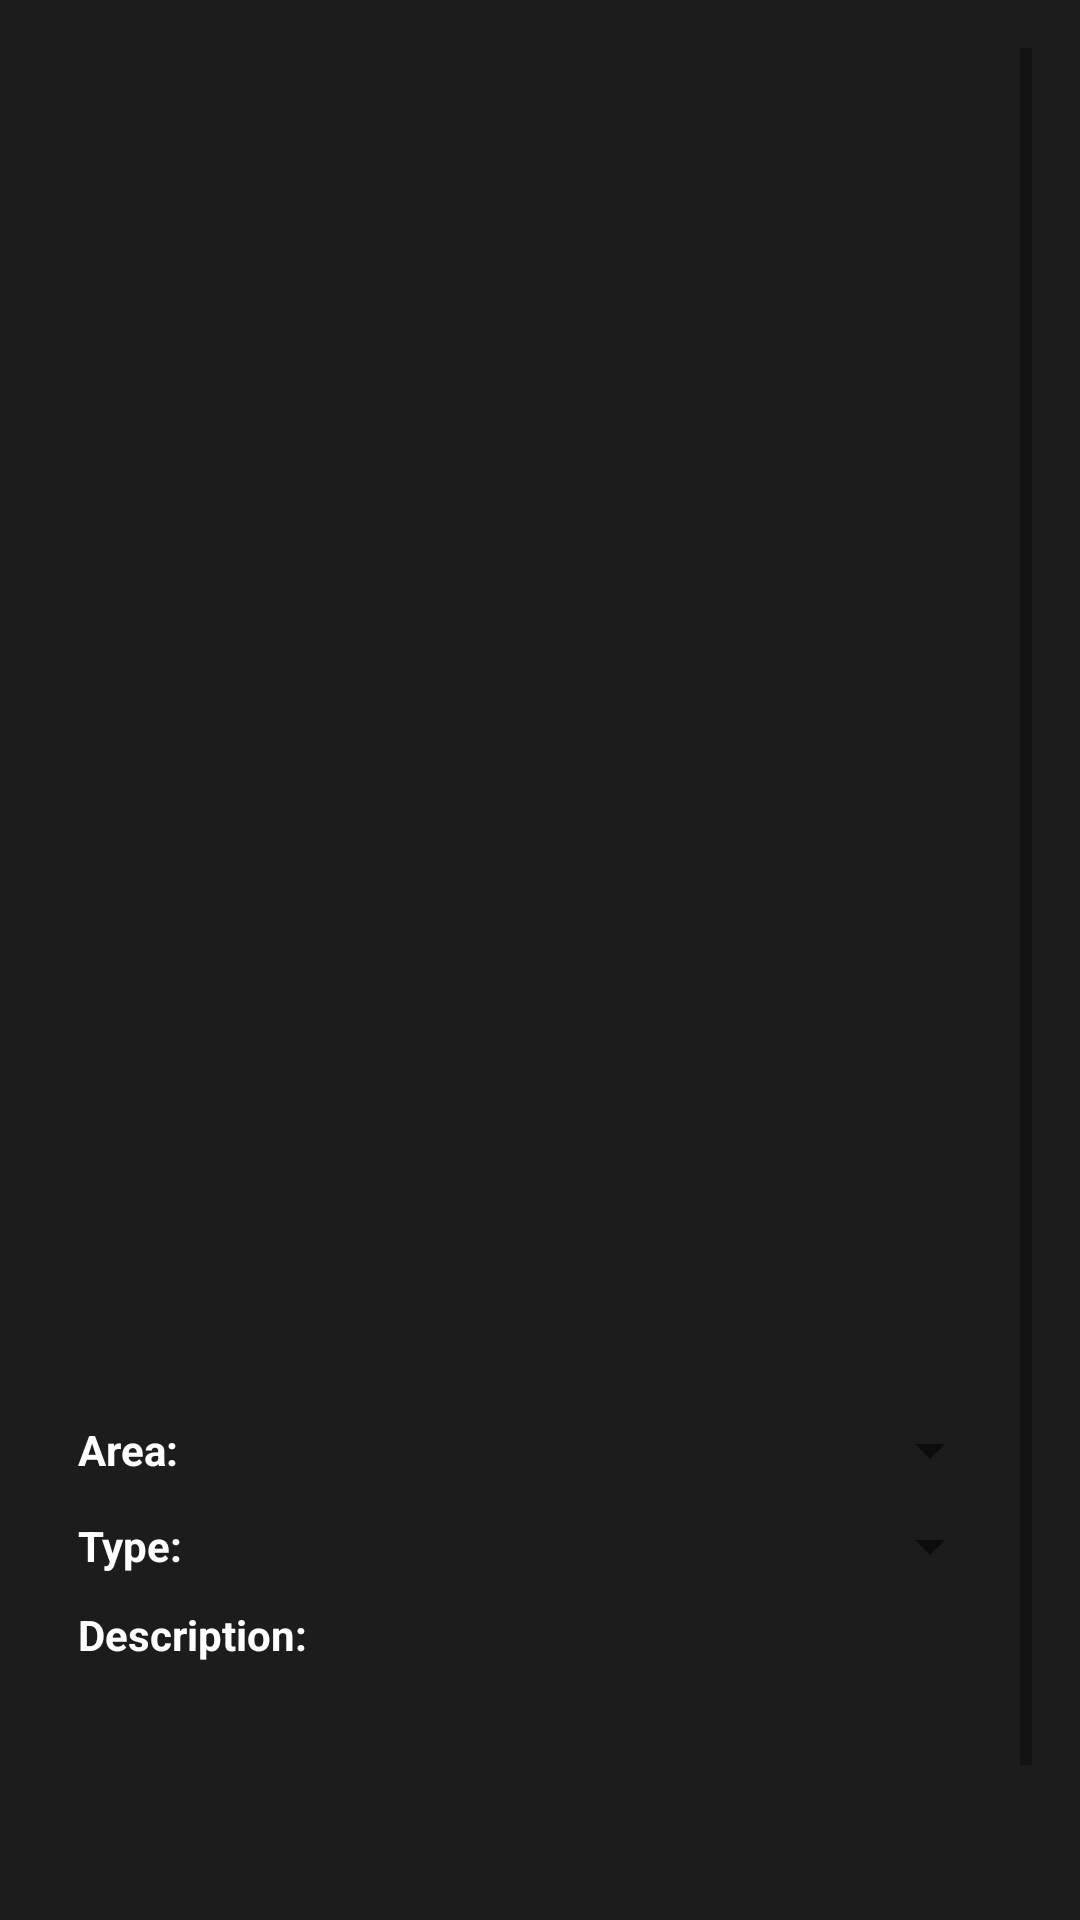

Produce the Android XML layout that renders to this screen, including the resource entries it uses.
<!-- AndroidManifest.xml: application theme Theme.AppdevwardrobeINF246 -->
<!-- res/layout/itemdetail.xml -->
<?xml version="1.0" encoding="utf-8"?>
<ScrollView xmlns:android="http://schemas.android.com/apk/res/android"
    android:layout_width="match_parent"
    android:layout_height="match_parent"
    android:background="#1C1C1C"
    android:padding="16dp">

    <LinearLayout
        android:layout_width="match_parent"
        android:layout_height="wrap_content"
        android:orientation="vertical"
        android:background="#1C1C1C"
        android:padding="10dp">

        <ImageView
            android:id="@+id/imgDetail"
            android:layout_width="match_parent"
            android:layout_height="400dp"
            android:scaleType="centerCrop"
            android:adjustViewBounds="true"
            android:layout_marginBottom="16dp" />

        <EditText
            android:id="@+id/etDetailName"
            android:layout_width="match_parent"
            android:layout_height="wrap_content"
            android:textSize="22sp"
            android:textStyle="bold"
            android:textColor="@color/white"
            android:background="@android:color/transparent"
            android:cursorVisible="false"
            android:focusable="false"
            android:focusableInTouchMode="false"
            android:clickable="false"
            android:enabled="true"
            android:padding="0dp" />

        <LinearLayout
            android:layout_width="match_parent"
            android:layout_height="wrap_content"
            android:orientation="horizontal"
            android:layout_marginBottom="8dp"
            android:gravity="center_vertical">

            <TextView
                android:layout_width="wrap_content"
                android:layout_height="wrap_content"
                android:text="Area: "
                android:textSize="14sp"
                android:textStyle="bold"
                android:textColor="@color/white" />

            <Spinner
                android:id="@+id/spinnerAreaDetail"
                android:layout_width="0dp"
                android:layout_height="wrap_content"
                android:layout_weight="1"
                android:enabled="false" />
        </LinearLayout>

        <LinearLayout
            android:layout_width="match_parent"
            android:layout_height="wrap_content"
            android:orientation="horizontal"
            android:layout_marginBottom="8dp"
            android:gravity="center_vertical">

            <TextView
                android:layout_width="wrap_content"
                android:layout_height="wrap_content"
                android:text="Type: "
                android:textSize="14sp"
                android:textStyle="bold"
                android:textColor="@color/white" />

            <Spinner
                android:id="@+id/spinnerTypeDetail"
                android:layout_width="0dp"
                android:layout_height="wrap_content"
                android:layout_weight="1"
                android:enabled="false" />
        </LinearLayout>

        <TextView
            android:layout_width="match_parent"
            android:layout_height="wrap_content"
            android:text="Description:"
            android:textSize="14sp"
            android:textStyle="bold"
            android:textColor="@color/white"
            android:layout_marginBottom="4dp" />

        <EditText
            android:id="@+id/etDetailDescription"
            android:layout_width="match_parent"
            android:layout_height="wrap_content"
            android:textSize="14sp"
            android:textColor="@color/white"
            android:background="@android:color/transparent"
            android:cursorVisible="false"
            android:focusable="false"
            android:focusableInTouchMode="false"
            android:clickable="false"
            android:enabled="true"
            android:minLines="3"
            android:gravity="top"
            android:padding="0dp" />

        <LinearLayout
            android:layout_width="match_parent"
            android:layout_height="wrap_content"
            android:orientation="horizontal"
            android:gravity="end"
            android:layout_marginTop="12dp">

            <Button
                android:id="@+id/btnDelete"
                android:layout_width="wrap_content"
                android:layout_height="wrap_content"
                android:text="Delete"/>

            <Button
                android:id="@+id/btnEdit"
                android:layout_width="wrap_content"
                android:layout_height="wrap_content"
                android:text="Edit"
                android:layout_marginStart="8dp"/>

            <Button
                android:id="@+id/btnSave"
                android:layout_width="wrap_content"
                android:layout_height="wrap_content"
                android:text="Save"
                android:visibility="gone"
                android:layout_marginStart="8dp"/>

            <Button
                android:id="@+id/btnCancel"
                android:layout_width="wrap_content"
                android:layout_height="wrap_content"
                android:text="Cancel"
                android:visibility="gone"
                android:layout_marginStart="8dp"/>
        </LinearLayout>

    </LinearLayout>
</ScrollView>
<!-- resources referenced by this layout -->
<resources>
  <style name="Theme.AppdevwardrobeINF246" parent="Theme.AppCompat.Light.NoActionBar">
          
          <item name="colorPrimary">#9ED0FF</item>
          <item name="colorPrimaryVariant">#7DB8FF</item>
          <item name="colorOnPrimary">@android:color/black</item>
  
          
          <item name="android:windowBackground">#121212</item>
          <item name="android:textColor">@android:color/white</item>
          <item name="android:textColorHint">#AAAAAA</item>
          <item name="android:statusBarColor">?attr/colorPrimaryVariant</item>
  
      </style>
  <!-- not gathered from this repository: default colours our renderer supplied (Android Studio template values) -->
  <color name="white">#FFFFFFFF</color>
</resources>
